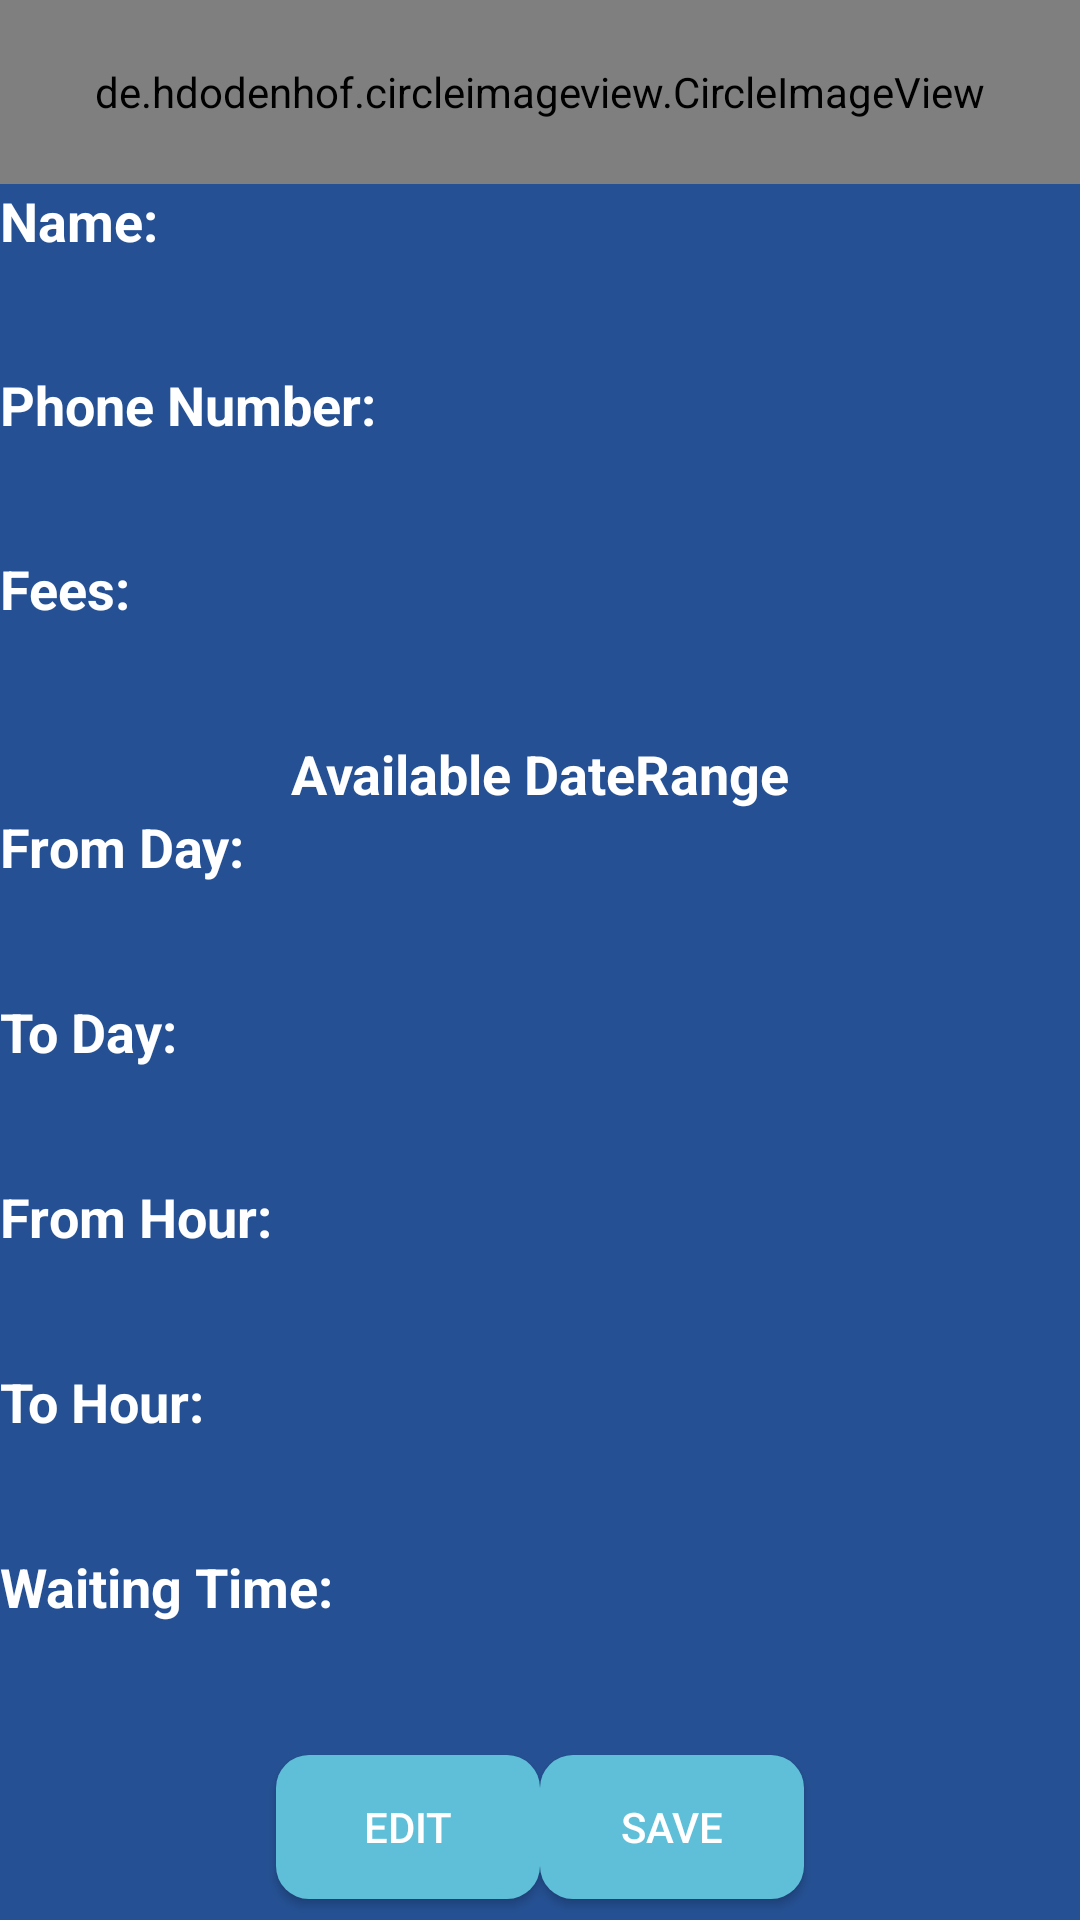

The Android layout XML behind this screen, and the referenced resources:
<!-- AndroidManifest.xml: application theme AppTheme -->
<!-- res/layout/activity_my_profile.xml -->
<?xml version="1.0" encoding="utf-8"?>
<LinearLayout xmlns:android="http://schemas.android.com/apk/res/android"
    xmlns:app="http://schemas.android.com/apk/res-auto"
    xmlns:tools="http://schemas.android.com/tools"
    android:layout_width="match_parent"
    android:layout_height="match_parent"
    android:background="@color/darkgrey"
    android:orientation="vertical"
    tools:context=".MyProfile">


    <de.hdodenhof.circleimageview.CircleImageView
        android:id="@+id/profile_image"
        android:layout_width="match_parent"
        android:layout_height="0dp"
        android:layout_weight="2"
        android:src="@drawable/doctor" />

    <LinearLayout
        android:layout_width="match_parent"
        android:layout_height="0dp"
        android:layout_weight="2"
        android:orientation="horizontal">

        <TextView
            android:id="@+id/view_name"
            android:layout_width="wrap_content"
            android:layout_height="wrap_content"
            android:text="@string/name"
            android:textAppearance="@style/Base.TextAppearance.AppCompat.Medium"
            android:textColor="@color/white"
            android:textStyle="bold" />
        <TextView
            android:id="@+id/txt_profile_name"
            android:layout_width="match_parent"
            android:layout_height="wrap_content"
            android:textColor="@color/white"
            android:textColorHint="@color/orange" />

    </LinearLayout>

    <LinearLayout
        android:layout_width="match_parent"
        android:layout_height="0dp"
        android:layout_weight="2"
        android:orientation="horizontal"
        android:id="@+id/email_layout"
        android:visibility="gone">

        <TextView
            android:id="@+id/view_mail"
            android:layout_width="wrap_content"
            android:layout_height="wrap_content"
            android:text="@string/email"
            android:textAppearance="@style/Base.TextAppearance.AppCompat.Medium"
            android:textColor="@color/white"
            android:textStyle="bold" />
        <TextView
            android:id="@+id/Txt_profile_mail"
            android:layout_width="match_parent"
            android:layout_height="wrap_content"
            android:textColor="@color/white"
            android:textColorHint="@color/orange" />

    </LinearLayout>

    <LinearLayout
        android:layout_width="match_parent"
        android:layout_height="0dp"
        android:layout_weight="2"
        android:orientation="horizontal">

        <TextView
            android:id="@+id/view_number"
            android:layout_width="wrap_content"
            android:layout_height="wrap_content"
            android:text="@string/phone_number"
            android:textAppearance="@style/Base.TextAppearance.AppCompat.Medium"
            android:textColor="@color/white"
            android:textStyle="bold" />
        <TextView
            android:id="@+id/Txt_profile_number"
            android:layout_width="match_parent"
            android:layout_height="wrap_content"
            android:textColor="@color/white"
            android:textColorHint="@color/orange" />
        <EditText
            android:id="@+id/profile_number"
            android:layout_width="match_parent"
            android:layout_height="wrap_content"
            android:textColor="@color/white"
            android:textColorHint="@color/orange"
            android:visibility="gone"/>

    </LinearLayout>

    <LinearLayout
        android:layout_width="match_parent"
        android:layout_height="0dp"
        android:layout_weight="2"
        android:orientation="horizontal">

        <TextView
            android:id="@+id/view_fees"
            android:layout_width="wrap_content"
            android:layout_height="wrap_content"
            android:text="Fees:"
            android:textAppearance="@style/Base.TextAppearance.AppCompat.Medium"
            android:textColor="@color/white"
            android:textStyle="bold" />
        <TextView
            android:id="@+id/Txt_profile_fees"
            android:layout_width="match_parent"
            android:layout_height="wrap_content"
            android:textColor="@color/white"
            android:textColorHint="@color/orange" />
        <EditText
            android:id="@+id/profile_fees"
            android:layout_width="match_parent"
            android:layout_height="wrap_content"
            android:textColor="@color/white"
            android:textColorHint="@color/orange"
            android:visibility="gone"/>
    </LinearLayout>

    <TextView
        android:id="@+id/view_DateRange"
        android:layout_width="match_parent"
        android:layout_height="wrap_content"
        android:gravity="center"
        android:text="@string/available_daterange"
        android:textAppearance="@style/Base.TextAppearance.AppCompat.Medium"
        android:textColor="@color/white"
        android:textStyle="bold" />

    <LinearLayout
        android:layout_width="match_parent"
        android:layout_height="0dp"
        android:layout_weight="2"
        android:orientation="horizontal">

        <TextView
            android:id="@+id/view_fromD"
            android:layout_width="wrap_content"
            android:layout_height="wrap_content"
            android:text="@string/from_day"
            android:textAppearance="@style/Base.TextAppearance.AppCompat.Medium"
            android:textColor="@color/white"
            android:textColorHint="@color/orange"
            android:textStyle="bold" />

        <TextView
            android:id="@+id/profile_fromD"
            android:layout_width="wrap_content"
            android:layout_height="wrap_content"
            android:textColor="@color/white" />
        <Button
            android:id="@+id/Bprofile_fromD"
            android:layout_width="wrap_content"
            android:layout_height="wrap_content"
            android:textColor="@color/white"
            android:visibility="gone"
            android:background="@color/orange"/>
    </LinearLayout>

    <LinearLayout
        android:layout_width="match_parent"
        android:layout_height="0dp"
        android:layout_weight="2"
        android:orientation="horizontal">

        <TextView
            android:id="@+id/view_toDay"
            android:layout_width="wrap_content"
            android:layout_height="wrap_content"
            android:text="@string/to_day"
            android:textAppearance="@style/Base.TextAppearance.AppCompat.Medium"
            android:textColor="@color/white"
            android:textStyle="bold" />

        <TextView
            android:id="@+id/profile_toDay"
            android:layout_width="wrap_content"
            android:layout_height="wrap_content"
            android:textColor="@color/white" />
        <Button
            android:background="@color/orange"
            android:id="@+id/Bprofile_toDay"
            android:layout_width="wrap_content"
            android:layout_height="wrap_content"
            android:textColor="@color/white"
            android:visibility="gone"/>
    </LinearLayout>

    <LinearLayout
        android:layout_width="match_parent"
        android:layout_height="0dp"
        android:layout_weight="2"
        android:orientation="horizontal">

        <TextView
            android:id="@+id/view_fromH"
            android:layout_width="wrap_content"
            android:layout_height="wrap_content"
            android:text="@string/from_hour"
            android:textAppearance="@style/Base.TextAppearance.AppCompat.Medium"
            android:textColor="@color/white"
            android:textStyle="bold" />

        <TextView
        android:id="@+id/profile_fromH"
        android:layout_width="wrap_content"
        android:layout_height="wrap_content"
        android:textColor="@color/white" />
        <Button
            android:background="@color/orange"
            android:id="@+id/Bprofile_fromH"
            android:layout_width="wrap_content"
            android:layout_height="wrap_content"
            android:textColor="@color/white"
            android:visibility="gone"/>
    </LinearLayout>

    <LinearLayout
        android:layout_width="match_parent"
        android:layout_height="0dp"
        android:layout_weight="2"
        android:orientation="horizontal">

        <TextView
            android:id="@+id/view_toH"
            android:layout_width="wrap_content"
            android:layout_height="wrap_content"
            android:text="@string/to_hour"
            android:textAppearance="@style/Base.TextAppearance.AppCompat.Medium"
            android:textColor="@color/white"
            android:textStyle="bold" />

        <TextView
            android:id="@+id/profile_toH"
            android:layout_width="wrap_content"
            android:layout_height="wrap_content"
            android:textColor="@color/white" />
        <Button
            android:background="@color/orange"
            android:id="@+id/Bprofile_toH"
            android:layout_width="wrap_content"
            android:layout_height="wrap_content"
            android:textColor="@color/white"
            android:visibility="gone" />
    </LinearLayout>


    <LinearLayout
        android:layout_width="match_parent"
        android:layout_height="0dp"
        android:layout_weight="2"
        android:orientation="horizontal">

        <TextView
            android:id="@+id/view_waiting_time"
            android:text="@string/waiting_time"
            android:layout_width="wrap_content"
            android:layout_height="wrap_content"
            android:textAppearance="@style/Base.TextAppearance.AppCompat.Medium"
            android:textColor="@color/white"
            android:textStyle="bold" />
        <TextView
            android:id="@+id/Txt_profile_waiting_time"
            android:layout_width="match_parent"
            android:layout_height="wrap_content"
            android:textColor="@color/white"
            android:textColorHint="@color/orange" />

        <EditText
            android:id="@+id/profile_waiting_time"
            android:layout_width="match_parent"
            android:layout_height="wrap_content"
            android:textColor="@color/white"
            android:textColorHint="@color/orange"
            android:visibility="gone"/>
    </LinearLayout>

    <LinearLayout
        android:layout_width="match_parent"
        android:layout_height="0dp"
        android:layout_weight="2"
        android:gravity="bottom|center"
        android:orientation="horizontal">

        <Button
            android:id="@+id/view_editBtn"
            android:layout_width="wrap_content"
            android:layout_height="wrap_content"
            android:layout_gravity="center"
            android:background="@drawable/teal_button"
            android:gravity="center"
            android:text="@string/edit"
            android:textColor="@color/white" />

        <Button
            android:id="@+id/view_saveBtn"
            android:layout_width="wrap_content"
            android:layout_height="wrap_content"
            android:layout_gravity="center"
            android:background="@drawable/teal_button"
            android:text="@string/save"
            android:textColor="@color/white" />
    </LinearLayout>
</LinearLayout>
<!-- resources referenced by this layout -->
<resources>
  <color name="darkgrey">#255194</color>
  <color name="orange">#69C9AE</color>
  <color name="white">#FFFFFF</color>
  <!-- drawable doctor (drawable) -->
  <vector android:height="24dp" android:tint="#95D5B2"
      android:viewportHeight="24" android:viewportWidth="24"
      android:width="24dp" xmlns:android="http://schemas.android.com/apk/res/android">
      <path android:fillColor="@android:color/white" android:pathData="M12,12c2.21,0 4,-1.79 4,-4s-1.79,-4 -4,-4 -4,1.79 -4,4 1.79,4 4,4zM12,14c-2.67,0 -8,1.34 -8,4v2h16v-2c0,-2.66 -5.33,-4 -8,-4z"/>
  </vector>
  <!-- drawable teal_button (drawable) -->
  <?xml version="1.0" encoding="utf-8"?>
  <shape xmlns:android="http://schemas.android.com/apk/res/android"
      android:shape="rectangle">
  <corners android:topRightRadius="11dp"
      android:topLeftRadius="11dp"
      android:bottomRightRadius="11dp"
      android:bottomLeftRadius="11dp"/>
      <solid android:color="@color/grey"/>
  </shape>
  <string name="available_daterange">Available DateRange</string>
  <string name="edit">Edit</string>
  <string name="email">Email:</string>
  <string name="from_day">From Day:</string>
  <string name="from_hour">From Hour:</string>
  <string name="name">Name:</string>
  <string name="phone_number">Phone Number:</string>
  <string name="save">Save</string>
  <string name="to_day">To Day:</string>
  <string name="to_hour">To Hour:</string>
  <string name="waiting_time">Waiting Time:</string>
  <style name="AppTheme" parent="Base.Theme.AppCompat.Light">
          
          <item name="colorPrimary">@color/colorPrimary</item>
          <item name="colorPrimaryDark">@color/colorPrimaryDark</item>
          <item name="colorAccent">@color/orange</item>
      </style>
  <color name="grey">#60BFD8</color>
  <color name="colorPrimary">#feffff</color>
  <color name="colorPrimaryDark">#0D4497</color>
</resources>
